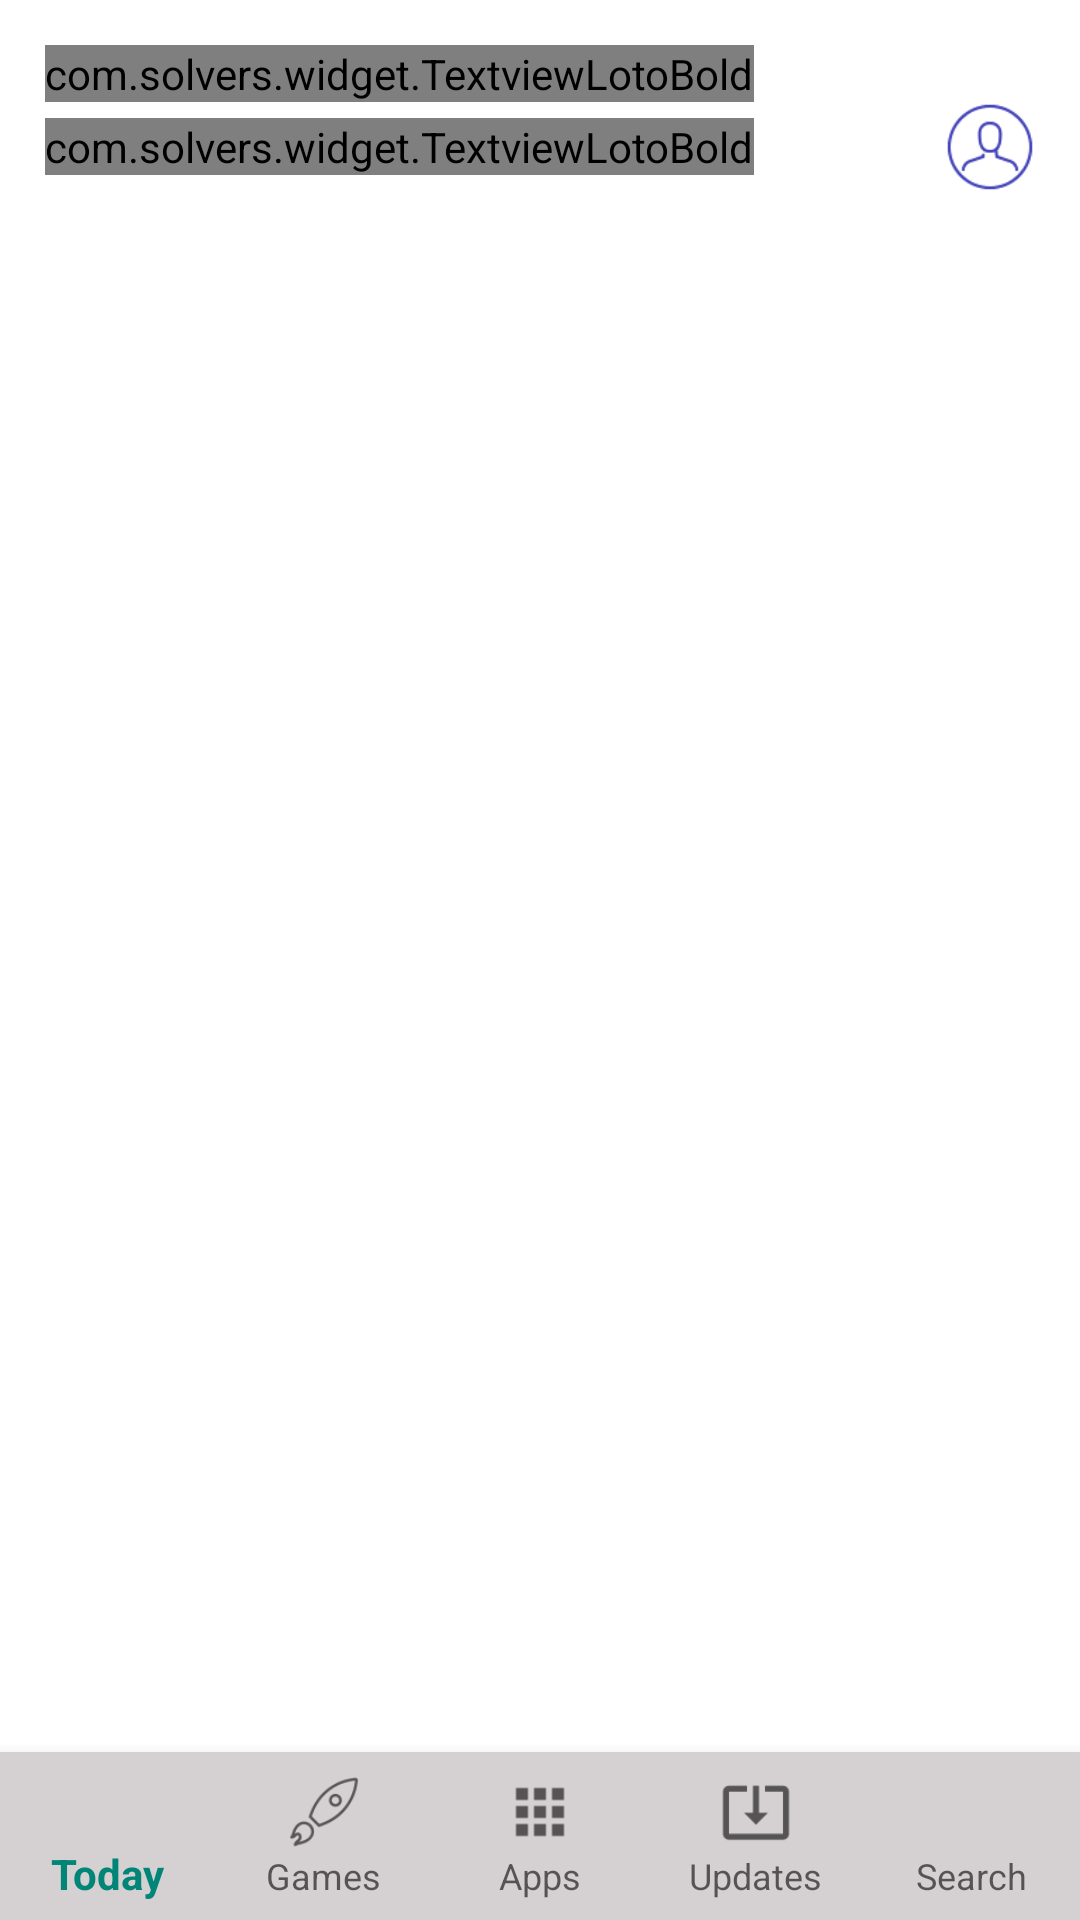

Android layout source for this screen:
<!-- AndroidManifest.xml: application theme AppTheme -->
<!-- res/layout/activity_main.xml -->
<?xml version="1.0" encoding="utf-8"?>
<layout xmlns:android="http://schemas.android.com/apk/res/android"
    xmlns:app="http://schemas.android.com/apk/res-auto"
    xmlns:tools="http://schemas.android.com/tools">


    <RelativeLayout
        android:layout_width="match_parent"
        android:layout_height="match_parent"
        android:background="@color/color_FFFFFF">

        <LinearLayout
            android:layout_width="match_parent"
            android:layout_height="match_parent"
            android:layout_marginLeft="@dimen/dimen_15"
            android:layout_marginTop="@dimen/dimen_15"
            android:layout_marginRight="@dimen/dimen_15"
            android:orientation="vertical"
            android:layout_above="@+id/bottomNavigation">

            <com.solvers.widget.TextviewLotoBold
                android:layout_width="wrap_content"
                android:layout_height="wrap_content"
                android:text="@string/date_string"
                android:textColor="@color/color_D5D0D1"
                android:textSize="@dimen/font_14" />

            <RelativeLayout
                android:layout_width="match_parent"
                android:layout_height="wrap_content">

                <com.solvers.widget.TextviewLotoBold
                    android:layout_width="wrap_content"
                    android:layout_height="wrap_content"
                    android:includeFontPadding="false"
                    android:text="@string/day_string"
                    android:textColor="@color/color_00000"
                    android:textSize="@dimen/font_22"
                    android:layout_centerVertical="true"/>

                <ImageView
                    android:layout_width="@dimen/dimen_30"
                    android:layout_height="@dimen/dimen_30"
                    android:src="@drawable/profile_icon"
                    android:layout_alignParentRight="true"/>

            </RelativeLayout>

            <androidx.recyclerview.widget.RecyclerView
                android:id="@+id/recycleViewTodayList"
                android:layout_width="match_parent"
                android:layout_height="match_parent"
                android:layout_marginTop="@dimen/dimen_5"
                android:scrollbars="none"
                app:layoutManager="androidx.recyclerview.widget.LinearLayoutManager" />


        </LinearLayout>

        <com.google.android.material.bottomnavigation.BottomNavigationView
            android:id="@+id/bottomNavigation"
            android:layout_width="match_parent"
            android:layout_height="wrap_content"
            android:layout_alignParentBottom="true"
            app:itemBackground="@color/color_D5D0D1"
            app:itemTextAppearanceInactive="@color/color_FFFFFF"
            app:itemTextAppearanceActive="@color/color_129BDD"
            app:labelVisibilityMode="labeled"
            app:menu="@menu/bottom_navigation_main"
            android:background="@color/color_D5D0D1">

        </com.google.android.material.bottomnavigation.BottomNavigationView>

    </RelativeLayout>


</layout>
<!-- resources referenced by this layout -->
<resources>
  <color name="color_00000">#000000</color>
  <color name="color_129BDD">#129BDD</color>
  <color name="color_D5D0D1">#D5D0D1</color>
  <color name="color_FFFFFF">#FFFFFF</color>
  <dimen name="dimen_15">15dp</dimen>
  <dimen name="dimen_30">30dp</dimen>
  <dimen name="dimen_5">5dp</dimen>
  <dimen name="font_14">14sp</dimen>
  <dimen name="font_22">22sp</dimen>
  <!-- drawable profile_icon: png bitmap (drawable, 3344 bytes) -->
  <string name="date_string">SUNDAY 2 DECEMBER</string>
  <string name="day_string">TODAY</string>
  <style name="AppTheme" parent="Theme.AppCompat.Light.NoActionBar">
          
          <item name="colorPrimary">@color/colorPrimary</item>
          <item name="colorPrimaryDark">@color/colorPrimaryDark</item>
          <item name="colorAccent">@color/colorAccent</item>
          
          <item name="android:statusBarColor">@color/colorPrimaryDark</item>
          <item name="android:windowLightStatusBar">true</item>
      </style>
  <color name="colorPrimary">#008577</color>
  <color name="colorPrimaryDark">#FFFFFF</color>
  <color name="colorAccent">#D81B60</color>
</resources>
